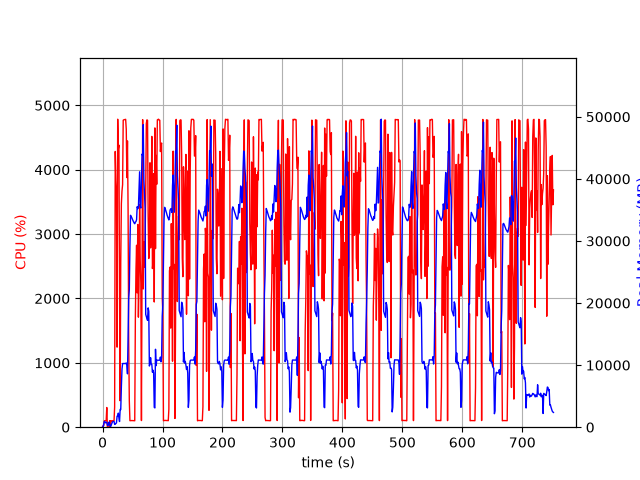

The file beside this chart, header and first rows:
elapsed_time, nproc, cpu, mem_real, mem_virtual
4.410743713378906e-05, 1, 0.0, 9.703, 3186
1.006, 2, 24.8, 55.23, 238.4
2.013, 4, 25.8, 558.2, 2261
3.021, 5, 100.3, 937.9, 3104
4.029, 7, 100.1, 862.1, 2840
5.038, 3, 100.2, 703.4, 2207
6.046, 3, 100.2, 784.9, 2319
7.054, 4, 306.2, 792.5, 3080
8.063, 3, 3.0, 326.4, 1683
9.07, 3, 2.0, 257.1, 1627
10.08, 3, 0.0, 385.8, 1749
11.09, 7, 3.0, 847.9, 3374
12.09, 4, 101.9, 406.4, 2036
13.11, 1, 9.9, 64.18, 728.5
14.12, 1, 100.0, 242.2, 1333
15.13, 1, 99.0, 516.2, 1973
16.13, 1, 100.0, 776.2, 3259
17.15, 1, 100.9, 923, 2747
18.16, 1, 99.9, 923, 2747
19.17, 1, 100.0, 923, 2747
20.18, 1, 314.9, 451.9, 6788
21.19, 1, 4284, 486.4, 6788
22.21, 1, 3830, 611.6, 6840
23.24, 1, 3624, 700.4, 7500
24.25, 1, 1244, 1780, 7500
25.27, 1, 4784, 1780, 7500
26.29, 1, 4322, 2269, 7500
27.31, 1, 4382, 1503, 7500
28.33, 1, 2125, 914.9, 8524
29.34, 1, 410.1, 2865, 9564
30.35, 1, 2550, 2835, 9564
31.41, 1, 3473, 6540, 13416
32.43, 1, 3668, 9358, 23158
33.44, 1, 3768, 10256, 23158
34.46, 1, 4770, 10254, 23158
35.48, 1, 4775, 10251, 23158
36.5, 1, 4778, 10251, 23158
37.52, 1, 4780, 10251, 23158
38.54, 1, 4783, 10251, 23158
39.56, 1, 4627, 10351, 23158
40.56, 1, 3878, 9998, 23158
41.58, 1, 4447, 8598, 23850
42.6, 1, 3380, 14784, 38205
43.6, 1, 1336, 20764, 38205
44.64, 1, 411.3, 22142, 58685
45.64, 1, 101.2, 29143, 58685
46.65, 1, 102.2, 34132, 58685
47.66, 1, 103.2, 33962, 58685
48.67, 1, 103.2, 33766, 58685
49.67, 1, 103.3, 33518, 58685
50.68, 1, 102.2, 33299, 58685
51.69, 1, 101.2, 33094, 58685
52.7, 1, 102.3, 32889, 58685
53.7, 1, 99.3, 32773, 58685
54.71, 1, 1683, 33036, 58685
55.74, 1, 2441, 33125, 58685
56.75, 1, 2826, 33410, 58685
57.76, 1, 2087, 35517, 58685
58.78, 1, 3149, 35205, 58685
59.79, 1, 1709, 35375, 83261
... 682 more rows
